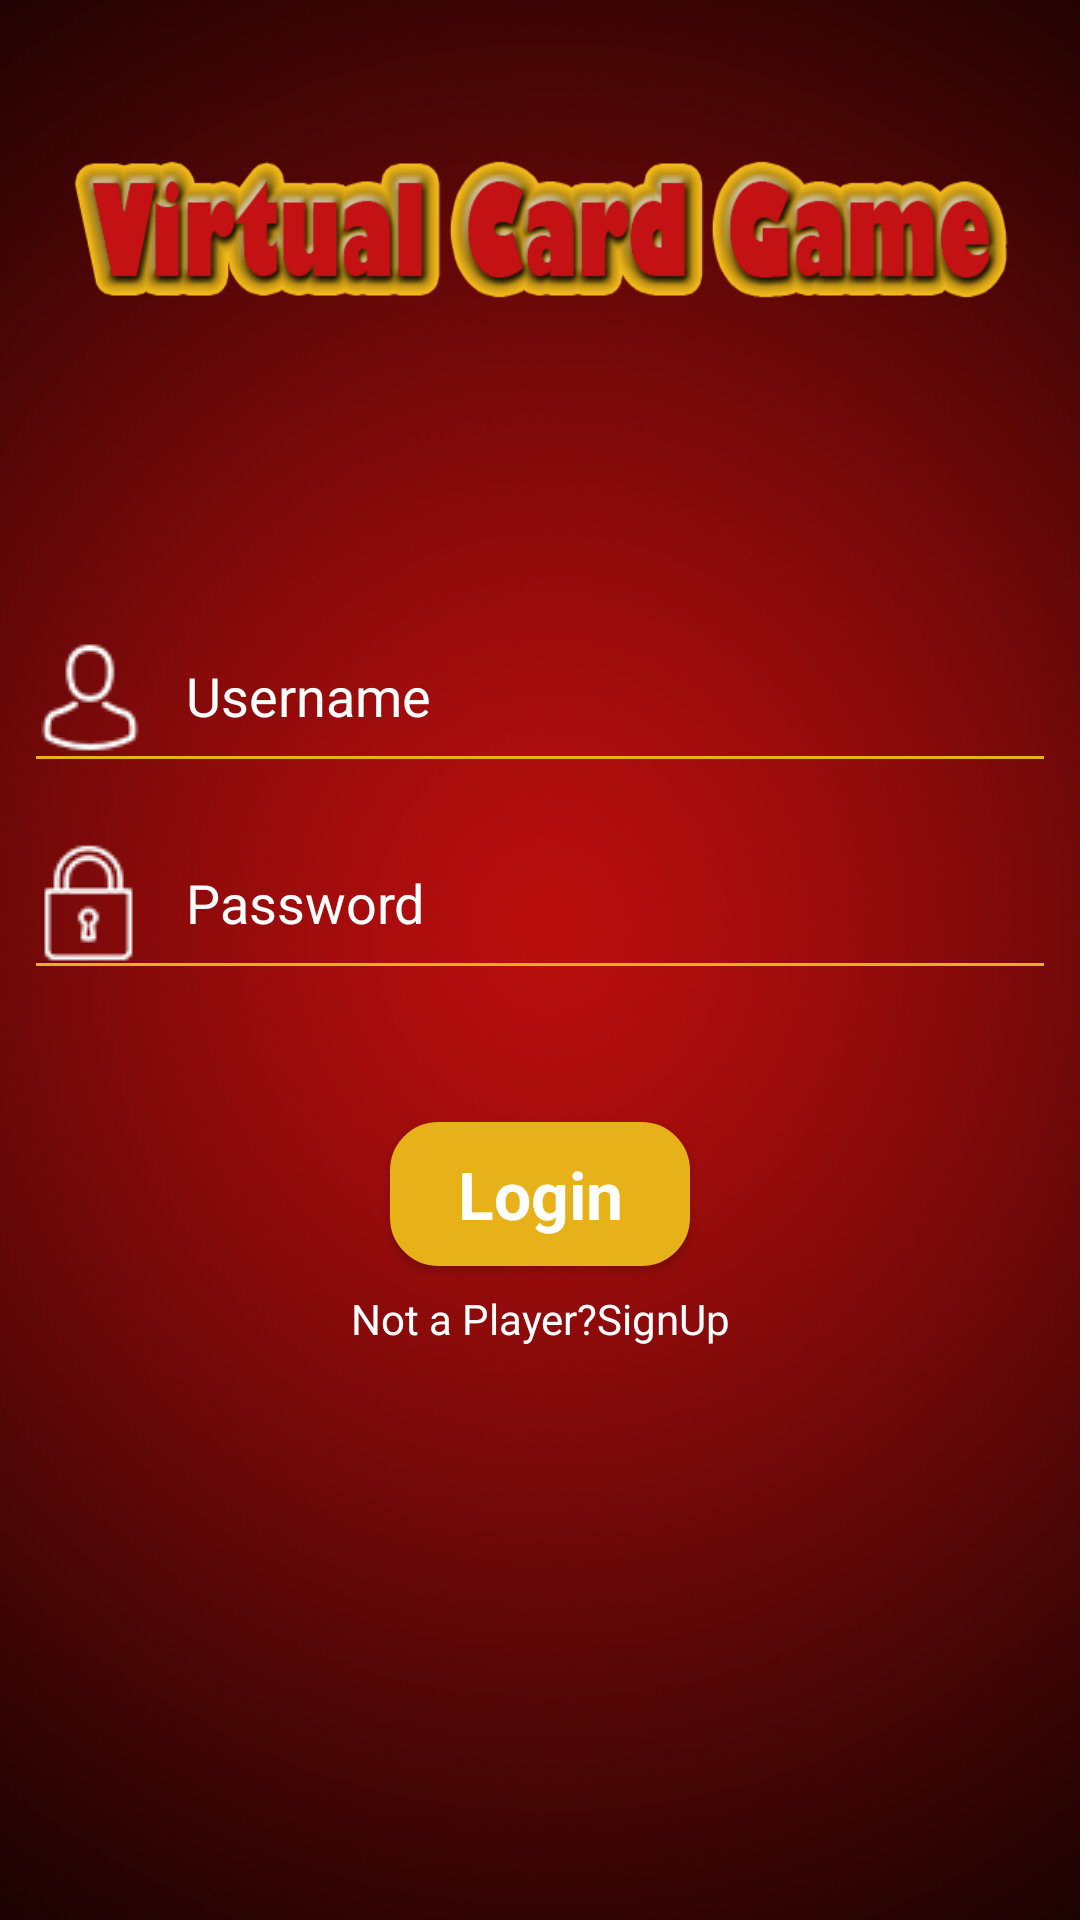

Write the Android layout XML for this screen, with the resource values it uses.
<!-- AndroidManifest.xml: activity theme TestFullSCreeen -->
<!-- res/layout/activity_sign_in.xml -->
<?xml version="1.0" encoding="utf-8"?>
<LinearLayout xmlns:android="http://schemas.android.com/apk/res/android"
    xmlns:app="http://schemas.android.com/apk/res-auto"
    xmlns:tools="http://schemas.android.com/tools"
    android:layout_width="match_parent"
    android:layout_height="match_parent"
    android:orientation="vertical"
    android:background="@drawable/back1"
    tools:context="com.android.admin.virtualcardgameandroid.SignInActivity"
    android:weightSum="1">

    <LinearLayout
        android:layout_width="match_parent"
        android:layout_height="wrap_content"
        android:layout_marginTop="200dp"
        android:orientation="horizontal">

        <EditText
            android:layout_marginRight="8dp"
            android:layout_marginLeft="8dp"
            android:id="@+id/editText"
            android:layout_width="wrap_content"
            android:layout_height="wrap_content"
            android:layout_alignParentTop="true"
            android:layout_centerHorizontal="true"
            android:layout_weight="1.48"
            android:drawableLeft="@drawable/user"
            android:backgroundTint="@color/MyYellow"

            android:ems="10"
            android:hint="Username"
            android:inputType="textPersonName"
            android:text=""
            android:textAppearance="@style/TextAppearance.AppCompat.Medium"
            android:textColor="@android:color/white"
            android:textColorHint="@android:color/white" />

    </LinearLayout>

    <LinearLayout
        android:layout_width="match_parent"
        android:layout_height="70dp"
        android:orientation="horizontal"
        android:layout_marginTop="8dp">

        <EditText
            android:layout_marginLeft="8dp"
            android:layout_marginRight="8dp"
            android:id="@+id/editText2"
            android:layout_width="wrap_content"
            android:layout_height="wrap_content"
            android:layout_alignStart="@+id/editText"
            android:layout_below="@+id/editText"
            android:backgroundTint="@color/MyYellow"
            android:layout_weight="1.27"
            android:ems="10"
            android:hint="Password"
            android:inputType="textPassword"
            android:textAppearance="@style/TextAppearance.AppCompat.Medium"
            android:textColor="@android:color/white"
            android:drawableLeft="@drawable/lock"
            android:textColorHint="@android:color/white" />

    </LinearLayout>


    <Button
        android:id="@+id/button"
        android:layout_width="100dp"
        android:layout_height="wrap_content"
        android:layout_alignEnd="@+id/editText2"
        android:layout_alignStart="@+id/editText2"
        android:layout_below="@+id/editText2"
        android:layout_gravity="center_horizontal"
        android:layout_marginTop="35dp"
        android:background="@drawable/edittext_rounded"
        android:text="Login"
        android:textColor="@android:color/white"
        android:textAppearance="@style/TextAppearance.AppCompat.Large"
        android:textStyle="bold" />


    <TextView
        android:layout_marginTop="8dp"
        android:id="@+id/textView2"
        android:layout_width="match_parent"
        android:layout_height="wrap_content"
        android:text="Not a Player?SignUp"
        android:textColor="@android:color/white"
        android:gravity="center"/>

</LinearLayout>
<!-- resources referenced by this layout -->
<resources>
  <color name="MyYellow">#e7b119</color>
  <!-- drawable back1: png bitmap (drawable, 611128 bytes) -->
  <!-- drawable edittext_rounded (drawable) -->
  <?xml version="1.0" encoding="utf-8"?>
      <shape
      xmlns:android="http://schemas.android.com/apk/res/android"
      android:shape="rectangle">
          <solid android:color="@color/MyYellow"/>
          <stroke
              android:width="2.3dp"
              android:color="@color/MyYellow" />
          <corners
              android:radius="15dp" />
      <padding android:bottom="4dp" android:top="4dp" android:left="8dp"
          android:right="8dp"/>
      </shape>
  
  
  <!-- drawable lock: png bitmap (drawable, 3511 bytes) -->
  <!-- drawable user: png bitmap (drawable, 3544 bytes) -->
  <style name="TestFullSCreeen" parent="Theme.AppCompat.Light.NoActionBar">
          <item name="android:windowNoTitle">true</item>
          <item name="android:windowFullscreen">true</item>
      </style>
</resources>
